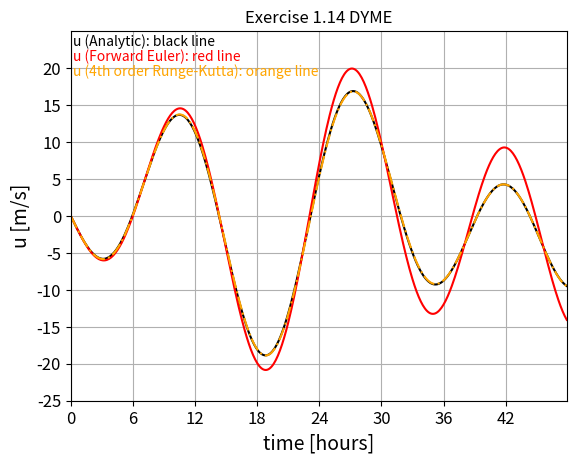

Python code for this plot:
    # Exercise 1.14 Atmospheric Dynamics: 
# http://www.staff.science.uu.nl/~delde102/AtmosphericDynamics2017aCh1.pdf

# https://docs.python.org/2.7/
# IMPORT MODULES
import numpy as np  # http://www.numpy.org
import matplotlib.pyplot as plt   # http://matplotlib.org
import math as M  # https://docs.python.org/2/library/math.html

# PARAMETER VALUES
dt = 360.0 # time step in s
tmax = 480 # max. number of time steps in an integration 1440/60; 360/240
omega = 0.000072792  # angular velocity Earth [s^-1]
lat = 52 # latitude of IJmuiden in degrees
pi = np.pi
phi = 0.0 # phase of the pressure gradient 
ro = 1.25 # density
A = 0.001 # Pa/m
phase = 0.0 # phase of surface pressure gradient in time
fcor = 2 * omega *  M.sin(lat * pi/180)  # Coriolis parameter
C1= - (A/(fcor*ro)) * ( (M.pow(omega,2) /(M.pow(fcor,2) - M.pow(omega,2))) + 1)
C3 = A * omega /(ro*(M.pow(fcor,2) - M.pow(omega,2)))

#  DEFINE time, u, v and the analytical solution, 
# u_ana as arrays and fill them with zero's 
time = np.zeros((tmax), dtype='d')
time_axis = np.zeros((tmax), dtype='d')
u = np.zeros((tmax), dtype='d')# x-component velocity
v = np.zeros((tmax), dtype='d')# y-component velocity
u_ana = np.zeros((tmax), dtype='d')# analytical solution x-component velocity
u_kt = np.zeros((tmax), dtype='d')# x-component velocity
v_kt = np.zeros((tmax), dtype='d')# y-component velocity

# INITIAL CONDITION (t=0) : atmosphere in rest
t = 0
time[t] = 0
time_axis[t] = 0
u[t] = 0
v[t] = 0
u_ana[t] = 0
u_kt[t]=0
v_kt[t]=0

# TIME LOOP EULER FORWARD SCHEME
for t in range(len(time)-1): 
 du = dt * ((fcor*v[t]) - ((A/ro)* M.cos((omega*time[t])+phase)))
 dv = -dt * fcor * u[t]
 time[t+1] = time[t]+dt 
 u[t+1] = u[t] + du
 v[t+1] = v[t] + dv	
 u_ana[t+1] =(C1*M.sin(fcor*time[t+1]))+(C3* M.sin((omega*time[t+1])+phase))
 #Now we try out our 4th order Runge-Kutta Scheme
 #for u[t+1]
 u_kt1= u_kt[t]+(-((A/ro)* M.cos(omega*time[t]+phase))+fcor*v_kt[t])*(dt/2)
 v_kt1= v_kt[t]+(-fcor*u_kt[t])*(dt/2)
 u_kt2= u_kt[t]+(-((A/ro)* M.cos(omega*time[t]+phase))+fcor*v_kt1)*(dt/2)
 v_kt2= v_kt[t]+(-fcor*u_kt1)*(dt/2)
 u_kt3= u_kt[t]+(-((A/ro)* M.cos(omega*time[t]+phase))+fcor*v_kt2)*dt
 v_kt3= v_kt[t]+(-fcor*u_kt1)*dt
 u_kt4= u_kt[t]-(-((A/ro)* M.cos(omega*time[t]+phase))+fcor*v_kt3)*(dt/2)
 v_kt4= v_kt[t]-(-fcor*u_kt3)*(dt/2)
 u_kt[t+1]=(u_kt1+2*u_kt2+u_kt3-u_kt4)/3
 v_kt[t+1]=(v_kt1+2*v_kt2+v_kt3-v_kt4)/3
 
for t in range(len(time)):
 time_axis[t] = time[t] / 3600.
 
# MAKE PLOT of evolution in time of u and u_ana
plt.plot(time_axis, u_ana, color='black')
plt.plot(time_axis, u, color='red')
plt.plot(time_axis,u_kt,'-.', color='orange')
plt.axis([0,time_axis[tmax-1],-25.0,25.0])  # define axes 
plt.xticks(np.arange(0,time_axis[tmax-1],6), fontsize=12) 
plt.yticks(np.arange(-25.0,25.0,5), fontsize=12) 
plt.xlabel('time [hours]', fontsize=14) # label along x-axes
plt.ylabel('u [m/s]', fontsize=14) # label along x-axes
plt.title('Exercise 1.14 DYME') # Title at top of plot
plt.text(0.2, 23, 'u (Analytic): black line', fontsize=10, color='black')
plt.text(0.2, 21, 'u (Forward Euler): red line', fontsize=10, color='red')
plt.text(0.2, 19, 'u (4th order Runge-Kutta): orange line', fontsize=10, color='orange')
plt.grid(True)
plt.savefig("SeabreezeSimulationRungeKuttaEuler.png") # save plot as png-file
plt.show() # show plot on screen